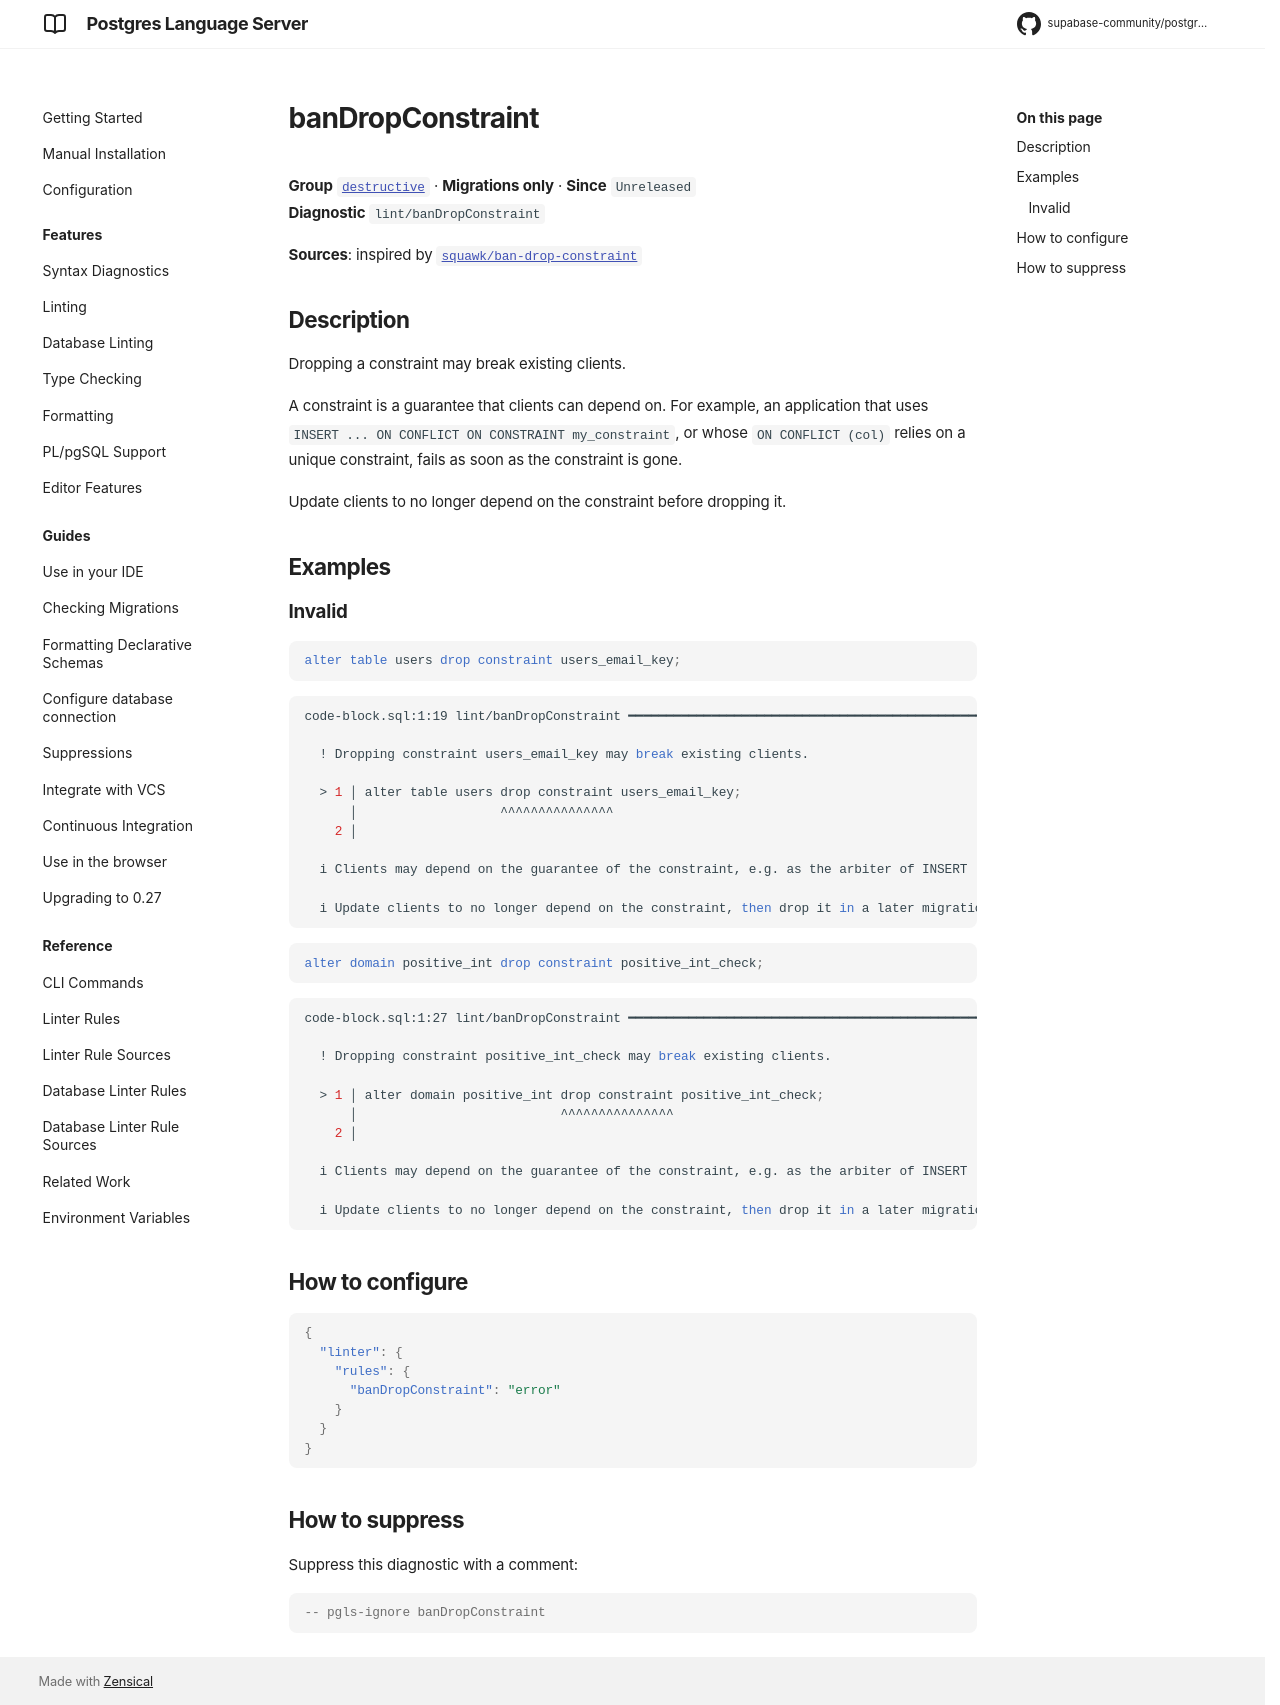

repository: supabase-community/postgres-language-server · page: main/reference/rules/ban-drop-constraint/index.html · generator: mkdocs

# banDropConstraint

**Group** [`destructive`](../rules.md#destructive) · **Migrations only** · **Since** `Unreleased`  
**Diagnostic** `lint/banDropConstraint`

**Sources**: inspired by [`squawk/ban-drop-constraint`](https://squawkhq.com/docs/ban-drop-constraint)

## Description
Dropping a constraint may break existing clients.

A constraint is a guarantee that clients can depend on. For example, an application that
uses `INSERT ... ON CONFLICT ON CONSTRAINT my_constraint`, or whose `ON CONFLICT (col)`
relies on a unique constraint, fails as soon as the constraint is gone.

Update clients to no longer depend on the constraint before dropping it.

## Examples

### Invalid

```sql
alter table users drop constraint users_email_key;
```

```sh
code-block.sql:1:19 lint/banDropConstraint ━━━━━━━━━━━━━━━━━━━━━━━━━━━━━━━━━━━━━━━━━━━━━━━━━━━━━━━━━

  ! Dropping constraint users_email_key may break existing clients.
  
  > 1 │ alter table users drop constraint users_email_key;
      │                   ^^^^^^^^^^^^^^^
    2 │ 
  
  i Clients may depend on the guarantee of the constraint, e.g. as the arbiter of INSERT ... ON CONFLICT.
  
  i Update clients to no longer depend on the constraint, then drop it in a later migration.
  

```

```sql
alter domain positive_int drop constraint positive_int_check;
```

```sh
code-block.sql:1:27 lint/banDropConstraint ━━━━━━━━━━━━━━━━━━━━━━━━━━━━━━━━━━━━━━━━━━━━━━━━━━━━━━━━━

  ! Dropping constraint positive_int_check may break existing clients.
  
  > 1 │ alter domain positive_int drop constraint positive_int_check;
      │                           ^^^^^^^^^^^^^^^
    2 │ 
  
  i Clients may depend on the guarantee of the constraint, e.g. as the arbiter of INSERT ... ON CONFLICT.
  
  i Update clients to no longer depend on the constraint, then drop it in a later migration.
  

```

## How to configure
```json

{
  "linter": {
    "rules": {
      "banDropConstraint": "error"
    }
  }
}

```
## How to suppress

Suppress this diagnostic with a comment:

```sql
-- pgls-ignore banDropConstraint
```
